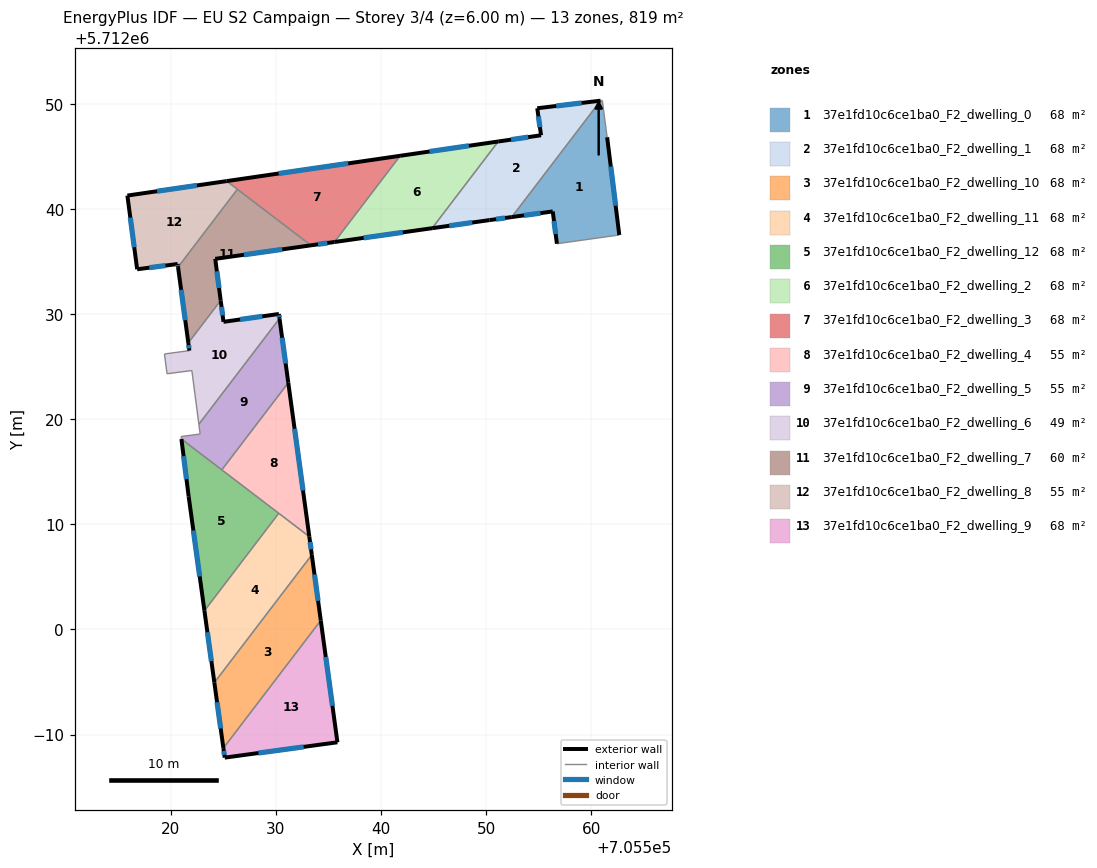
=== STOREY PLAN SPEC (per zone: floor XY polygon, exterior-wall plan segments, windows/doors) ===
zone 1: 37e1fd10c6ce1ba0_F2_dwelling_0  (68.2 m²)
  floor: (705561.06, 5712050.32) (705561.52, 5712046.82) (705562.68, 5712037.52) (705556.74, 5712036.69) (705556.35, 5712039.76) (705552.45, 5712039.23) (705560.90, 5712050.30)
  exterior wall: (705556.35, 5712039.76) – (705556.74, 5712036.69)  [3.1 m]
    window: (705556.46, 5712038.84) – (705556.62, 5712037.61)  [1.5 m²]
  exterior wall: (705552.45, 5712039.23) – (705556.35, 5712039.76)  [3.9 m]
    window: (705553.62, 5712039.39) – (705555.18, 5712039.60)  [1.9 m²]
  exterior wall: (705562.68, 5712037.52) – (705561.52, 5712046.82)  [9.4 m]
    window: (705562.33, 5712040.31) – (705561.87, 5712044.04)  [4.5 m²]
  interior walls: 4
zone 2: 37e1fd10c6ce1ba0_F2_dwelling_1  (68.2 m²)
  floor: (705560.90, 5712050.30) (705552.45, 5712039.23) (705550.32, 5712038.94) (705544.87, 5712038.17) (705551.16, 5712046.42) (705555.23, 5712047.01) (705554.87, 5712049.58)
  exterior wall: (705550.32, 5712038.94) – (705552.45, 5712039.23)  [2.1 m]
    window: (705550.96, 5712039.03) – (705551.81, 5712039.14)  [1.0 m²]
  exterior wall: (705544.87, 5712038.17) – (705550.32, 5712038.94)  [5.5 m]
    window: (705546.50, 5712038.40) – (705548.69, 5712038.71)  [2.7 m²]
  exterior wall: (705555.23, 5712047.01) – (705551.16, 5712046.42)  [4.1 m]
    window: (705554.01, 5712046.83) – (705552.38, 5712046.59)  [2.0 m²]
  exterior wall: (705554.87, 5712049.58) – (705555.23, 5712047.01)  [2.6 m]
    window: (705554.98, 5712048.81) – (705555.12, 5712047.78)  [1.3 m²]
  exterior wall: (705560.90, 5712050.30) – (705554.87, 5712049.58)  [6.1 m]
    window: (705559.09, 5712050.08) – (705556.68, 5712049.79)  [2.9 m²]
  interior walls: 2
zone 3: 37e1fd10c6ce1ba0_F2_dwelling_10  (68.2 m²)
  floor: (705533.42, 5712007.09) (705534.28, 5712000.85) (705525.01, 5711988.71) (705524.15, 5711994.94)
  exterior wall: (705524.15, 5711994.94) – (705525.01, 5711988.71)  [6.3 m]
    window: (705524.41, 5711993.07) – (705524.76, 5711990.57)  [3.0 m²]
  exterior wall: (705534.28, 5712000.85) – (705533.43, 5712007.09)  [6.3 m]
    window: (705534.02, 5712002.72) – (705533.68, 5712005.23)  [3.0 m²]
  interior walls: 2
zone 4: 37e1fd10c6ce1ba0_F2_dwelling_11  (68.2 m²)
  floor: (705533.19, 5712008.83) (705533.42, 5712007.09) (705524.15, 5711994.94) (705523.21, 5712001.78) (705530.28, 5712011.05)
  exterior wall: (705533.43, 5712007.09) – (705533.19, 5712008.83)  [1.8 m]
    window: (705533.35, 5712007.61) – (705533.26, 5712008.31)  [0.8 m²]
  exterior wall: (705523.21, 5712001.78) – (705524.15, 5711994.94)  [6.9 m]
    window: (705523.49, 5711999.73) – (705523.87, 5711996.99)  [3.3 m²]
  interior walls: 3
zone 5: 37e1fd10c6ce1ba0_F2_dwelling_12  (68.2 m²)
  floor: (705530.28, 5712011.05) (705523.21, 5712001.78) (705521.71, 5712012.67) (705521.02, 5712018.11)
  exterior wall: (705521.71, 5712012.67) – (705523.21, 5712001.78)  [11.0 m]
    window: (705522.16, 5712009.41) – (705522.76, 5712005.04)  [5.3 m²]
  exterior wall: (705521.02, 5712018.11) – (705521.71, 5712012.67)  [5.5 m]
    window: (705521.23, 5712016.48) – (705521.50, 5712014.30)  [2.7 m²]
  interior walls: 3
zone 6: 37e1fd10c6ce1ba0_F2_dwelling_2  (68.2 m²)
  floor: (705551.16, 5712046.42) (705544.87, 5712038.17) (705535.57, 5712036.85) (705541.83, 5712045.06)
  exterior wall: (705535.57, 5712036.85) – (705544.87, 5712038.17)  [9.4 m]
    window: (705538.36, 5712037.25) – (705542.09, 5712037.77)  [4.5 m²]
  exterior wall: (705551.16, 5712046.42) – (705541.83, 5712045.06)  [9.4 m]
    window: (705548.37, 5712046.01) – (705544.62, 5712045.46)  [4.6 m²]
  interior walls: 2
zone 7: 37e1fd10c6ce1ba0_F2_dwelling_3  (68.2 m²)
  floor: (705541.83, 5712045.06) (705535.57, 5712036.85) (705533.34, 5712036.54) (705525.33, 5712042.65)
  exterior wall: (705533.34, 5712036.54) – (705535.57, 5712036.85)  [2.3 m]
    window: (705534.01, 5712036.63) – (705534.90, 5712036.76)  [1.1 m²]
  exterior wall: (705541.83, 5712045.06) – (705525.33, 5712042.65)  [16.7 m]
    window: (705536.89, 5712044.34) – (705530.27, 5712043.37)  [8.1 m²]
  interior walls: 3
zone 8: 37e1fd10c6ce1ba0_F2_dwelling_4  (54.6 m²)
  floor: (705531.19, 5712023.47) (705533.19, 5712008.83) (705524.86, 5712015.18)
  exterior wall: (705533.19, 5712008.83) – (705531.19, 5712023.47)  [14.8 m]
    window: (705532.59, 5712013.21) – (705531.79, 5712019.09)  [7.1 m²]
  interior walls: 3
zone 9: 37e1fd10c6ce1ba0_F2_dwelling_5  (54.9 m²)
  floor: (705530.35, 5712029.58) (705531.19, 5712023.47) (705524.86, 5712015.18) (705521.02, 5712018.11) (705520.99, 5712018.35) (705522.80, 5712018.59) (705522.68, 5712019.52)
  exterior wall: (705531.19, 5712023.47) – (705530.35, 5712029.58)  [6.2 m]
    window: (705530.94, 5712025.30) – (705530.60, 5712027.75)  [3.0 m²]
  interior walls: 6
zone 10: 37e1fd10c6ce1ba0_F2_dwelling_6  (48.9 m²)
  floor: (705530.29, 5712030.01) (705530.35, 5712029.58) (705522.68, 5712019.52) (705522.01, 5712024.63) (705519.65, 5712024.32) (705519.41, 5712026.20) (705521.78, 5712026.52) (705521.68, 5712027.26) (705524.76, 5712031.29) (705525.02, 5712029.26)
  exterior wall: (705521.68, 5712027.26) – (705521.78, 5712026.52)  [0.7 m]
    window: (705521.71, 5712027.04) – (705521.75, 5712026.74)  [0.4 m²]
  exterior wall: (705525.02, 5712029.26) – (705524.76, 5712031.29)  [2.1 m]
    window: (705524.94, 5712029.87) – (705524.84, 5712030.69)  [1.0 m²]
  exterior wall: (705530.29, 5712030.01) – (705525.02, 5712029.26)  [5.3 m]
    window: (705528.72, 5712029.78) – (705526.60, 5712029.48)  [2.6 m²]
  exterior wall: (705530.35, 5712029.58) – (705530.29, 5712030.01)  [0.4 m]
    window: (705530.33, 5712029.70) – (705530.31, 5712029.88)  [0.2 m²]
  interior walls: 6
zone 11: 37e1fd10c6ce1ba0_F2_dwelling_7  (59.9 m²)
  floor: (705533.34, 5712036.54) (705524.24, 5712035.25) (705524.76, 5712031.29) (705521.68, 5712027.26) (705520.70, 5712034.47) (705526.35, 5712041.87)
  exterior wall: (705524.76, 5712031.29) – (705524.24, 5712035.25)  [4.0 m]
    window: (705524.60, 5712032.48) – (705524.39, 5712034.07)  [1.9 m²]
  exterior wall: (705520.70, 5712034.47) – (705521.68, 5712027.26)  [7.3 m]
    window: (705520.99, 5712032.31) – (705521.38, 5712029.42)  [3.5 m²]
  exterior wall: (705524.24, 5712035.25) – (705533.34, 5712036.54)  [9.2 m]
    window: (705526.96, 5712035.64) – (705530.62, 5712036.15)  [4.4 m²]
  interior walls: 3
zone 12: 37e1fd10c6ce1ba0_F2_dwelling_8  (54.6 m²)
  floor: (705526.35, 5712041.87) (705520.70, 5712034.47) (705520.66, 5712034.76) (705516.81, 5712034.26) (705515.88, 5712041.27) (705525.33, 5712042.65)
  exterior wall: (705520.66, 5712034.76) – (705520.70, 5712034.47)  [0.3 m]
    window: (705520.67, 5712034.67) – (705520.69, 5712034.56)  [0.1 m²]
  exterior wall: (705516.81, 5712034.26) – (705520.66, 5712034.76)  [3.9 m]
    window: (705517.96, 5712034.41) – (705519.51, 5712034.61)  [1.9 m²]
  exterior wall: (705515.88, 5712041.27) – (705516.81, 5712034.26)  [7.1 m]
    window: (705516.16, 5712039.17) – (705516.53, 5712036.36)  [3.4 m²]
  exterior wall: (705525.33, 5712042.65) – (705515.88, 5712041.27)  [9.5 m]
    window: (705522.50, 5712042.24) – (705518.71, 5712041.69)  [4.6 m²]
  interior walls: 2
zone 13: 37e1fd10c6ce1ba0_F2_dwelling_9  (68.2 m²)
  floor: (705534.28, 5712000.85) (705535.86, 5711989.26) (705525.14, 5711987.80) (705525.01, 5711988.71)
  exterior wall: (705535.86, 5711989.26) – (705534.28, 5712000.85)  [11.7 m]
    window: (705535.39, 5711992.73) – (705534.75, 5711997.38)  [5.7 m²]
  exterior wall: (705525.14, 5711987.80) – (705535.86, 5711989.26)  [10.8 m]
    window: (705528.35, 5711988.24) – (705532.65, 5711988.83)  [5.2 m²]
  exterior wall: (705525.01, 5711988.71) – (705525.14, 5711987.80)  [0.9 m]
    window: (705525.05, 5711988.44) – (705525.10, 5711988.07)  [0.4 m²]
  interior walls: 1

=== DERIVED (storey summary) ===
Building: EU S2 Campaign
Storey: 3 of 4  (floor level z = 6.00 m)
Storey gross floor area: 818.8 m²
Zones on this storey: 13
  - 37e1fd10c6ce1ba0_F2_dwelling_0: floor 68.2 m²; exterior wall 16.4 m (49.2 m²); 3 window(s) 7.9 m²; WWR 16.1%
  - 37e1fd10c6ce1ba0_F2_dwelling_1: floor 68.2 m²; exterior wall 20.4 m (61.3 m²); 5 window(s) 9.9 m²; WWR 16.1%
  - 37e1fd10c6ce1ba0_F2_dwelling_10: floor 68.2 m²; exterior wall 12.6 m (37.8 m²); 2 window(s) 6.1 m²; WWR 16.1%
  - 37e1fd10c6ce1ba0_F2_dwelling_11: floor 68.2 m²; exterior wall 8.7 m (26.0 m²); 2 window(s) 4.2 m²; WWR 16.1%
  - 37e1fd10c6ce1ba0_F2_dwelling_12: floor 68.2 m²; exterior wall 16.5 m (49.4 m²); 2 window(s) 8.0 m²; WWR 16.1%
  - 37e1fd10c6ce1ba0_F2_dwelling_2: floor 68.2 m²; exterior wall 18.8 m (56.5 m²); 2 window(s) 9.1 m²; WWR 16.1%
  - 37e1fd10c6ce1ba0_F2_dwelling_3: floor 68.2 m²; exterior wall 18.9 m (56.8 m²); 2 window(s) 9.1 m²; WWR 16.1%
  - 37e1fd10c6ce1ba0_F2_dwelling_4: floor 54.6 m²; exterior wall 14.8 m (44.3 m²); 1 window(s) 7.1 m²; WWR 16.1%
  - 37e1fd10c6ce1ba0_F2_dwelling_5: floor 54.9 m²; exterior wall 6.2 m (18.5 m²); 1 window(s) 3.0 m²; WWR 16.1%
  - 37e1fd10c6ce1ba0_F2_dwelling_6: floor 48.9 m²; exterior wall 8.6 m (25.7 m²); 4 window(s) 4.1 m²; WWR 16.1%
  - 37e1fd10c6ce1ba0_F2_dwelling_7: floor 59.9 m²; exterior wall 20.5 m (61.4 m²); 3 window(s) 9.9 m²; WWR 16.1%
  - 37e1fd10c6ce1ba0_F2_dwelling_8: floor 54.6 m²; exterior wall 20.8 m (62.4 m²); 4 window(s) 10.0 m²; WWR 16.1%
  - 37e1fd10c6ce1ba0_F2_dwelling_9: floor 68.2 m²; exterior wall 23.4 m (70.3 m²); 3 window(s) 11.3 m²; WWR 16.1%
Zone adjacency (shared interzone walls):
  - 37e1fd10c6ce1ba0_F2_dwelling_0 ↔ 37e1fd10c6ce1ba0_F2_dwelling_1
  - 37e1fd10c6ce1ba0_F2_dwelling_1 ↔ 37e1fd10c6ce1ba0_F2_dwelling_2
  - 37e1fd10c6ce1ba0_F2_dwelling_10 ↔ 37e1fd10c6ce1ba0_F2_dwelling_11
  - 37e1fd10c6ce1ba0_F2_dwelling_10 ↔ 37e1fd10c6ce1ba0_F2_dwelling_9
  - 37e1fd10c6ce1ba0_F2_dwelling_11 ↔ 37e1fd10c6ce1ba0_F2_dwelling_12
  - 37e1fd10c6ce1ba0_F2_dwelling_11 ↔ 37e1fd10c6ce1ba0_F2_dwelling_4
  - 37e1fd10c6ce1ba0_F2_dwelling_12 ↔ 37e1fd10c6ce1ba0_F2_dwelling_4
  - 37e1fd10c6ce1ba0_F2_dwelling_12 ↔ 37e1fd10c6ce1ba0_F2_dwelling_5
  - 37e1fd10c6ce1ba0_F2_dwelling_2 ↔ 37e1fd10c6ce1ba0_F2_dwelling_3
  - 37e1fd10c6ce1ba0_F2_dwelling_3 ↔ 37e1fd10c6ce1ba0_F2_dwelling_7
  - 37e1fd10c6ce1ba0_F2_dwelling_3 ↔ 37e1fd10c6ce1ba0_F2_dwelling_8
  - 37e1fd10c6ce1ba0_F2_dwelling_4 ↔ 37e1fd10c6ce1ba0_F2_dwelling_5
  - 37e1fd10c6ce1ba0_F2_dwelling_5 ↔ 37e1fd10c6ce1ba0_F2_dwelling_6
  - 37e1fd10c6ce1ba0_F2_dwelling_6 ↔ 37e1fd10c6ce1ba0_F2_dwelling_7
  - 37e1fd10c6ce1ba0_F2_dwelling_7 ↔ 37e1fd10c6ce1ba0_F2_dwelling_8